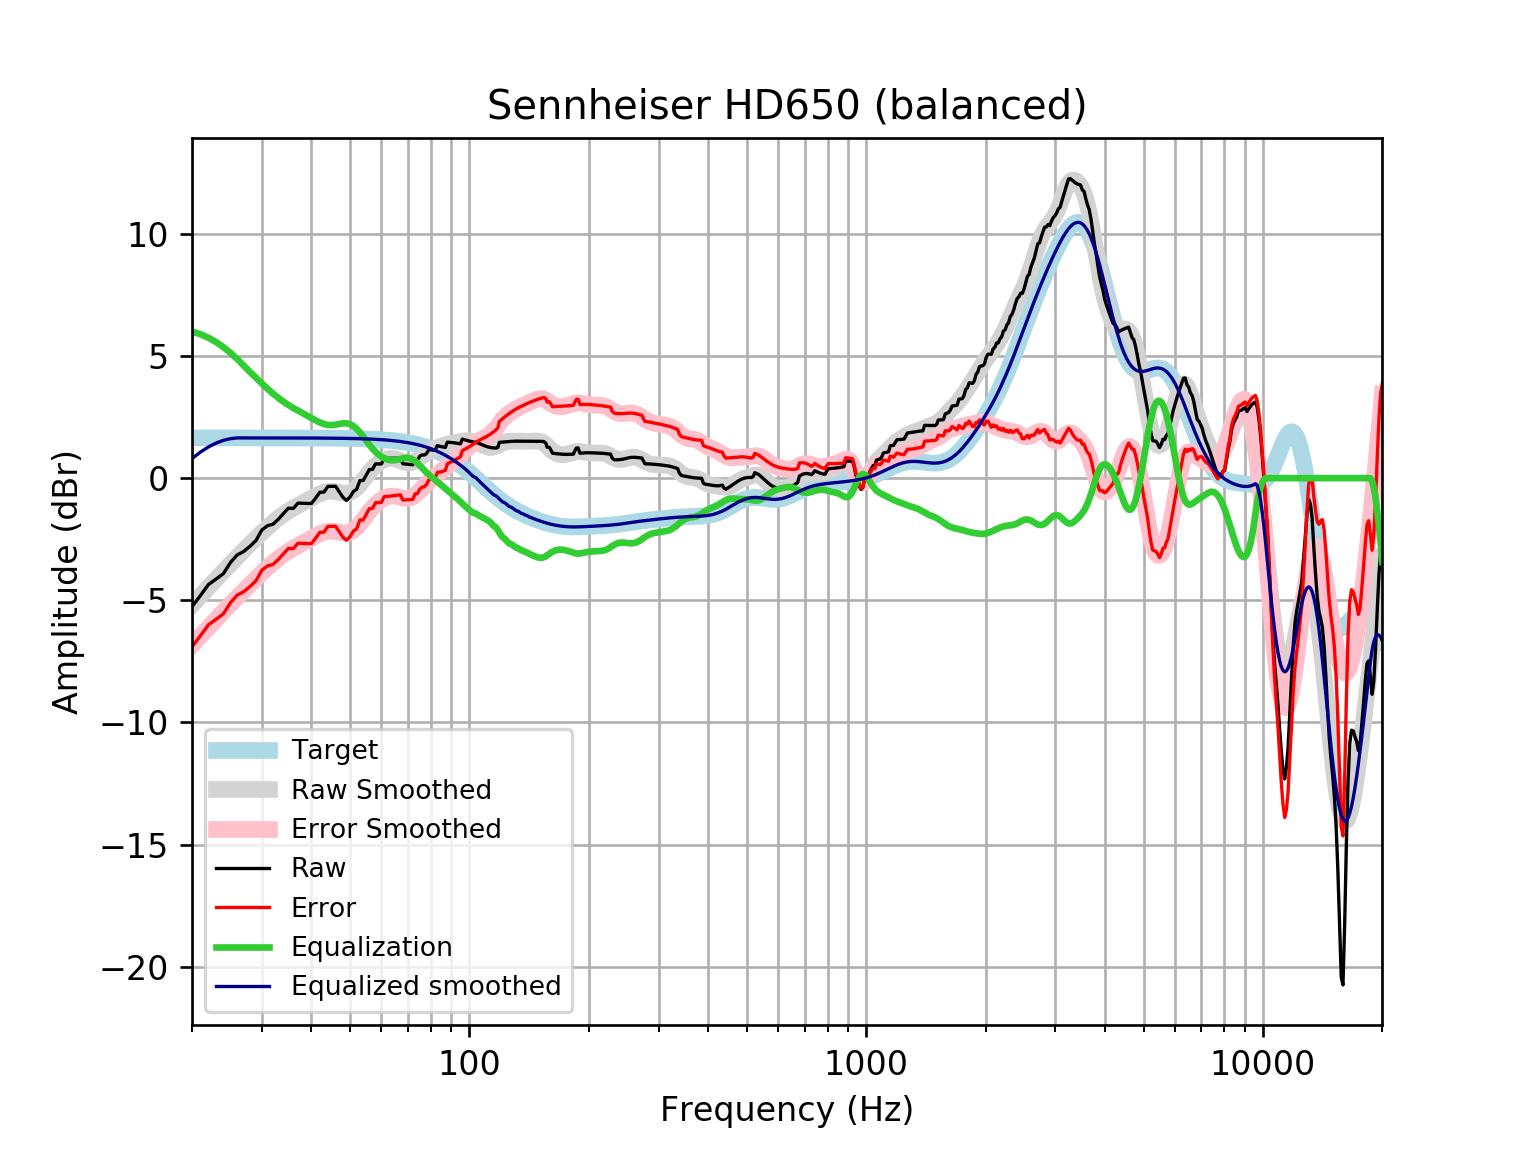

The table this chart was drawn from, first rows:
frequency, raw, error, smoothed, error_smoothed, equalization, equalized_raw, equalized_smoothed, target
20, -5.26, -6.908, -5.2, -6.848, 6.0, 0.7398, 0.8003, 1.648
21, -4.808, -6.456, -4.828, -6.475, 5.895, 1.087, 1.067, 1.648
22, -4.356, -6.004, -4.473, -6.12, 5.75, 1.394, 1.278, 1.648
23, -4.131, -5.779, -4.135, -5.783, 5.572, 1.44, 1.437, 1.648
24, -3.907, -5.555, -3.815, -5.462, 5.364, 1.457, 1.549, 1.648
25, -3.454, -5.101, -3.513, -5.16, 5.131, 1.677, 1.618, 1.648
26, -3.143, -4.79, -3.228, -4.875, 4.875, 1.733, 1.648, 1.648
27, -3.001, -4.649, -2.958, -4.605, 4.605, 1.604, 1.648, 1.648
28, -2.79, -4.437, -2.702, -4.349, 4.349, 1.559, 1.647, 1.647
29, -2.55, -4.197, -2.458, -4.105, 4.105, 1.556, 1.647, 1.647
30, -2.121, -3.768, -2.228, -3.875, 3.875, 1.754, 1.647, 1.647
31, -1.948, -3.595, -2.013, -3.66, 3.66, 1.712, 1.647, 1.647
32, -1.886, -3.533, -1.815, -3.462, 3.462, 1.576, 1.647, 1.647
33, -1.687, -3.333, -1.638, -3.285, 3.285, 1.598, 1.647, 1.647
34, -1.448, -3.094, -1.482, -3.129, 3.129, 1.68, 1.646, 1.646
35, -1.23, -2.876, -1.347, -2.993, 2.993, 1.763, 1.646, 1.646
36, -1.239, -2.885, -1.228, -2.874, 2.874, 1.635, 1.645, 1.645
37, -1.02, -2.665, -1.121, -2.766, 2.766, 1.746, 1.645, 1.645
38, -1.028, -2.673, -1.019, -2.664, 2.664, 1.635, 1.644, 1.644
39, -1.034, -2.678, -0.9182, -2.562, 2.562, 1.528, 1.644, 1.644
40, -1.036, -2.679, -0.8179, -2.461, 2.461, 1.425, 1.643, 1.643
41, -0.8106, -2.453, -0.7219, -2.364, 2.364, 1.553, 1.642, 1.642
42, -0.5763, -2.217, -0.6381, -2.279, 2.279, 1.703, 1.641, 1.641
43, -0.5716, -2.211, -0.5753, -2.215, 2.215, 1.644, 1.64, 1.64
44, -0.3387, -1.977, -0.5405, -2.179, 2.179, 1.84, 1.639, 1.639
45, -0.3344, -1.972, -0.5356, -2.173, 2.173, 1.838, 1.637, 1.637
46, -0.331, -1.966, -0.5549, -2.19, 2.19, 1.859, 1.635, 1.635
47, -0.5563, -2.19, -0.5863, -2.22, 2.22, 1.664, 1.634, 1.633
48, -0.782, -2.413, -0.6128, -2.244, 2.244, 1.462, 1.631, 1.631
49, -0.9116, -2.54, -0.6173, -2.246, 2.246, 1.335, 1.629, 1.629
50, -0.7788, -2.405, -0.5861, -2.212, 2.212, 1.434, 1.626, 1.626
51, -0.5504, -2.174, -0.5127, -2.136, 2.136, 1.585, 1.623, 1.623
52, -0.4505, -2.07, -0.3986, -2.018, 2.018, 1.568, 1.62, 1.62
53, -0.09637, -1.712, -0.2526, -1.869, 1.869, 1.772, 1.616, 1.616
54, -0.09789, -1.71, -0.08789, -1.7, 1.7, 1.602, 1.612, 1.612
55, 0.1288, -1.478, 0.08127, -1.526, 1.526, 1.655, 1.607, 1.607
56, 0.3561, -1.246, 0.2425, -1.36, 1.36, 1.716, 1.602, 1.602
57, 0.3559, -1.241, 0.3874, -1.209, 1.209, 1.565, 1.596, 1.596
58, 0.5837, -1.007, 0.5112, -1.079, 1.079, 1.663, 1.59, 1.59
59, 0.5834, -1, 0.6129, -0.9706, 0.9706, 1.554, 1.583, 1.583
60, 0.5828, -0.9932, 0.6928, -0.8832, 0.8832, 1.466, 1.576, 1.576
61, 0.8101, -0.7576, 0.7518, -0.816, 0.816, 1.626, 1.568, 1.568
62, 0.8103, -0.7486, 0.7903, -0.7685, 0.7685, 1.579, 1.559, 1.559
63, 0.8115, -0.7375, 0.8085, -0.7406, 0.7406, 1.552, 1.549, 1.549
64, 0.8139, -0.7246, 0.807, -0.7315, 0.7315, 1.545, 1.538, 1.538
65, 0.8168, -0.7102, 0.7875, -0.7395, 0.7395, 1.556, 1.527, 1.527
66, 0.819, -0.6955, 0.7541, -0.7604, 0.7604, 1.579, 1.514, 1.514
67, 0.8192, -0.6818, 0.7129, -0.788, 0.788, 1.607, 1.501, 1.501
68, 0.5884, -0.898, 0.672, -0.8144, 0.8144, 1.403, 1.486, 1.486
69, 0.5817, -0.8889, 0.6395, -0.8311, 0.8311, 1.413, 1.471, 1.471
70, 0.5713, -0.8824, 0.6227, -0.831, 0.831, 1.402, 1.454, 1.454
71, 0.5578, -0.8777, 0.6265, -0.809, 0.809, 1.367, 1.436, 1.436
72, 0.5497, -0.8664, 0.6522, -0.7639, 0.7639, 1.314, 1.416, 1.416
73, 0.7551, -0.6401, 0.6978, -0.6974, 0.6974, 1.452, 1.395, 1.395
74, 0.7414, -0.6316, 0.7588, -0.6141, 0.6141, 1.356, 1.373, 1.373
75, 0.9009, -0.4484, 0.8289, -0.5203, 0.5203, 1.421, 1.349, 1.349
76, 0.9514, -0.3726, 0.9017, -0.4223, 0.4223, 1.374, 1.324, 1.324
77, 0.9471, -0.3502, 0.9718, -0.3254, 0.3254, 1.272, 1.297, 1.297
78, 1.007, -0.262, 1.036, -0.2332, 0.2332, 1.24, 1.269, 1.269
79, 1.167, -0.07202, 1.091, -0.1476, 0.1476, 1.314, 1.239, 1.239
... 553 more rows
